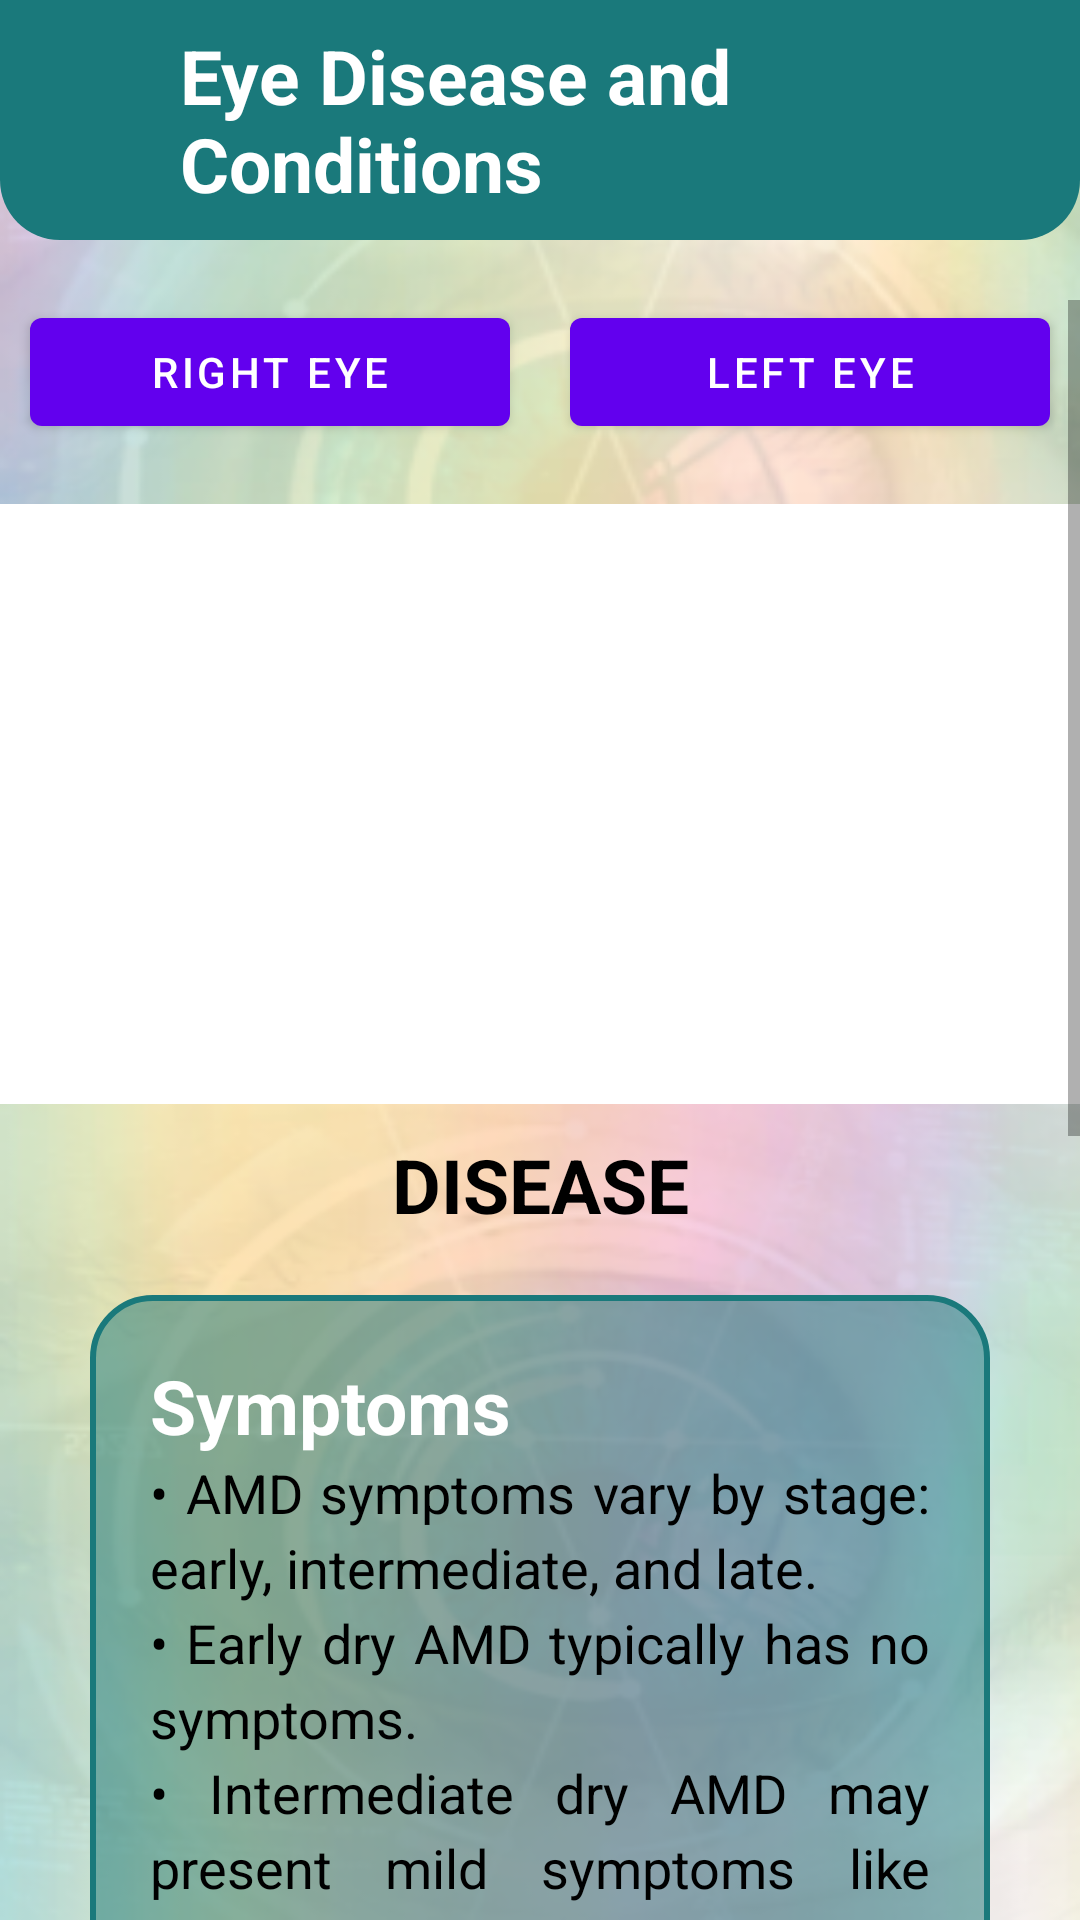

Here is an Android app screen rendered from its layout file. Give the layout XML and the strings, colors and styles it references.
<!-- AndroidManifest.xml: application theme Theme.EyeDetectionApp -->
<!-- res/layout/activity_disease_info.xml -->
<?xml version="1.0" encoding="utf-8"?>
<LinearLayout xmlns:android="http://schemas.android.com/apk/res/android"
    xmlns:app="http://schemas.android.com/apk/res-auto"
    xmlns:tools="http://schemas.android.com/tools"
    android:id="@+id/main"
    android:layout_width="match_parent"
    android:layout_height="match_parent"
    android:background="@drawable/bgr"
    android:orientation="vertical">

    <RelativeLayout
        android:id="@+id/diseaseInfoRL"
        android:layout_width="match_parent"
        android:layout_height="80dp"
        android:layout_marginBottom="20dp"
        android:background="@drawable/toolbar_bg">

        <ImageView
            android:layout_width="wrap_content"
            android:layout_height="wrap_content"
            android:layout_centerVertical="true"
            android:layout_marginStart="30dp"
            android:src="@drawable/whitebackicon" />

        <TextView
            android:layout_width="wrap_content"
            android:layout_height="wrap_content"
            android:layout_centerVertical="true"
            android:layout_marginStart="60dp"
            android:text="Eye Disease and Conditions"
            android:textColor="@color/white"
            android:textSize="25sp"
            android:textStyle="bold" />


    </RelativeLayout>

    <ScrollView
        android:layout_width="match_parent"
        android:layout_height="match_parent"
        android:fillViewport="true">

        <LinearLayout
            android:layout_width="match_parent"
            android:layout_height="match_parent"
            android:orientation="vertical"
            android:paddingBottom="30dp">

            <LinearLayout
                android:id="@+id/buttonsLL"
                android:layout_width="match_parent"
                android:layout_height="wrap_content"
                android:weightSum="2">

                <com.google.android.material.button.MaterialButton
                    android:id="@+id/btnRightEye"
                    android:layout_width="0dp"
                    android:layout_height="wrap_content"
                    android:layout_marginHorizontal="10dp"
                    android:layout_weight="1"
                    android:text="Right Eye" />

                <com.google.android.material.button.MaterialButton
                    android:id="@+id/btnLeftEye"
                    android:layout_width="0dp"
                    android:layout_height="wrap_content"
                    android:layout_marginHorizontal="10dp"
                    android:layout_weight="1"
                    android:text="Left Eye" />

            </LinearLayout>


            <ImageView
                android:id="@+id/diseaseIV"
                android:layout_width="match_parent"
                android:layout_height="200dp"
                android:layout_marginTop="20dp"
                android:scaleType="centerCrop"
                android:src="@drawable/diseaseinfoimg" />

            <TextView
                android:id="@+id/tvDiseaseName"
                android:layout_width="match_parent"
                android:layout_height="wrap_content"
                android:layout_marginHorizontal="35dp"
                android:layout_marginTop="10dp"
                android:layout_marginBottom="20dp"
                android:gravity="center"
                android:text="DISEASE"
                android:textColor="@color/black"
                android:textSize="25dp"
                android:textStyle="bold" />


            <LinearLayout
                android:layout_width="match_parent"
                android:layout_height="wrap_content"
                android:layout_gravity="center_horizontal"
                android:layout_marginHorizontal="30dp"
                android:background="@drawable/view"
                android:orientation="vertical"
                android:padding="20dp">

                <TextView
                    android:layout_width="wrap_content"
                    android:layout_height="wrap_content"
                    android:text="Symptoms"
                    android:textColor="@color/white"
                    android:textSize="25dp"
                    android:textStyle="bold" />


                <TextView
                    android:id="@+id/tvSymptoms"
                    android:layout_width="wrap_content"
                    android:layout_height="wrap_content"
                    android:justificationMode="inter_word"
                    android:lineSpacingExtra="4dp"
                    android:text="@string/amdsymptoms"
                    android:textColor="@color/black"
                    android:textSize="18dp" />


                <TextView
                    android:layout_width="wrap_content"
                    android:layout_height="wrap_content"
                    android:layout_marginTop="20dp"
                    android:text="RISK"
                    android:textColor="@color/white"
                    android:textSize="25dp"
                    android:textStyle="bold" />

                <TextView
                    android:id="@+id/tvRisk"
                    android:layout_width="wrap_content"
                    android:layout_height="wrap_content"
                    android:lineSpacingExtra="4dp"
                    android:text="Symptoms"
                    android:textColor="@color/black"
                    android:textSize="18dp" />

                <TextView
                    android:layout_width="wrap_content"
                    android:layout_height="wrap_content"
                    android:layout_marginTop="20dp"
                    android:text="Causes"
                    android:textColor="@color/white"
                    android:textSize="25dp"
                    android:textStyle="bold" />


                <TextView
                    android:id="@+id/tvCauses"
                    android:layout_width="wrap_content"
                    android:layout_height="wrap_content"
                    android:lineSpacingExtra="4dp"
                    android:text="Symptoms"
                    android:textColor="@color/black"
                    android:textSize="18dp" />


                <TextView
                    android:layout_width="wrap_content"
                    android:layout_height="wrap_content"
                    android:layout_marginTop="20dp"
                    android:text="Prevention"
                    android:textColor="@color/white"
                    android:textSize="25dp"
                    android:textStyle="bold" />


                <TextView
                    android:id="@+id/tvPrevention"
                    android:layout_width="wrap_content"
                    android:layout_height="wrap_content"
                    android:lineSpacingExtra="4dp"
                    android:text="Symptoms"
                    android:textColor="@color/black"
                    android:textSize="18dp" />

                <TextView
                    android:layout_width="wrap_content"
                    android:layout_height="wrap_content"
                    android:layout_marginTop="20dp"
                    android:text="Treatment"
                    android:textColor="@color/white"
                    android:textSize="25dp"
                    android:textStyle="bold" />


                <TextView
                    android:id="@+id/tvTreatment"
                    android:layout_width="wrap_content"
                    android:layout_height="wrap_content"
                    android:lineSpacingExtra="4dp"
                    android:text="Symptoms"
                    android:textColor="@color/black"
                    android:textSize="18dp" />


            </LinearLayout>


        </LinearLayout>

    </ScrollView>


</LinearLayout>
<!-- resources referenced by this layout -->
<resources>
  <color name="black">#FF000000</color>
  <color name="white">#FFFFFFFF</color>
  <!-- drawable bgr: png bitmap (drawable, 160335 bytes) -->
  <!-- drawable diseaseinfoimg: png bitmap (drawable, 1438 bytes) -->
  <!-- drawable toolbar_bg (drawable) -->
  <?xml version="1.0" encoding="utf-8"?>
  <shape xmlns:android="http://schemas.android.com/apk/res/android">
      <solid android:color="#1A797B" />
  
      <corners
          android:bottomLeftRadius="20dp"
          android:bottomRightRadius="20dp" />
  
  </shape>
  <!-- drawable view (drawable) -->
  <?xml version="1.0" encoding="UTF-8"?>
  <shape xmlns:android="http://schemas.android.com/apk/res/android" android:id="@+id/listview_background_shape">
      <stroke android:color="#1A797B" android:width="2dp"/>
      <padding android:left="2dp"
          android:top="2dp"
          android:right="2dp"
          android:bottom="2dp" />
      <corners android:radius="20dp" />
      <solid android:color="#801A797B" />
  </shape>
  <string name="amdsymptoms">• AMD symptoms vary by stage: early, intermediate, and late.\n• Early dry AMD typically has no symptoms.\n• Intermediate dry AMD may present mild symptoms like mild central vision blurriness or difficulty seeing in low light.\n• Reduced brightness of colors and increased difficulty seeing in low light may occur in late AMD.\n</string>
  <style name="Theme.EyeDetectionApp" parent="Base.Theme.EyeDetectionApp" />
  <style name="Base.Theme.EyeDetectionApp" parent="Theme.MaterialComponents.Light.NoActionBar">
          
          
      </style>
</resources>
